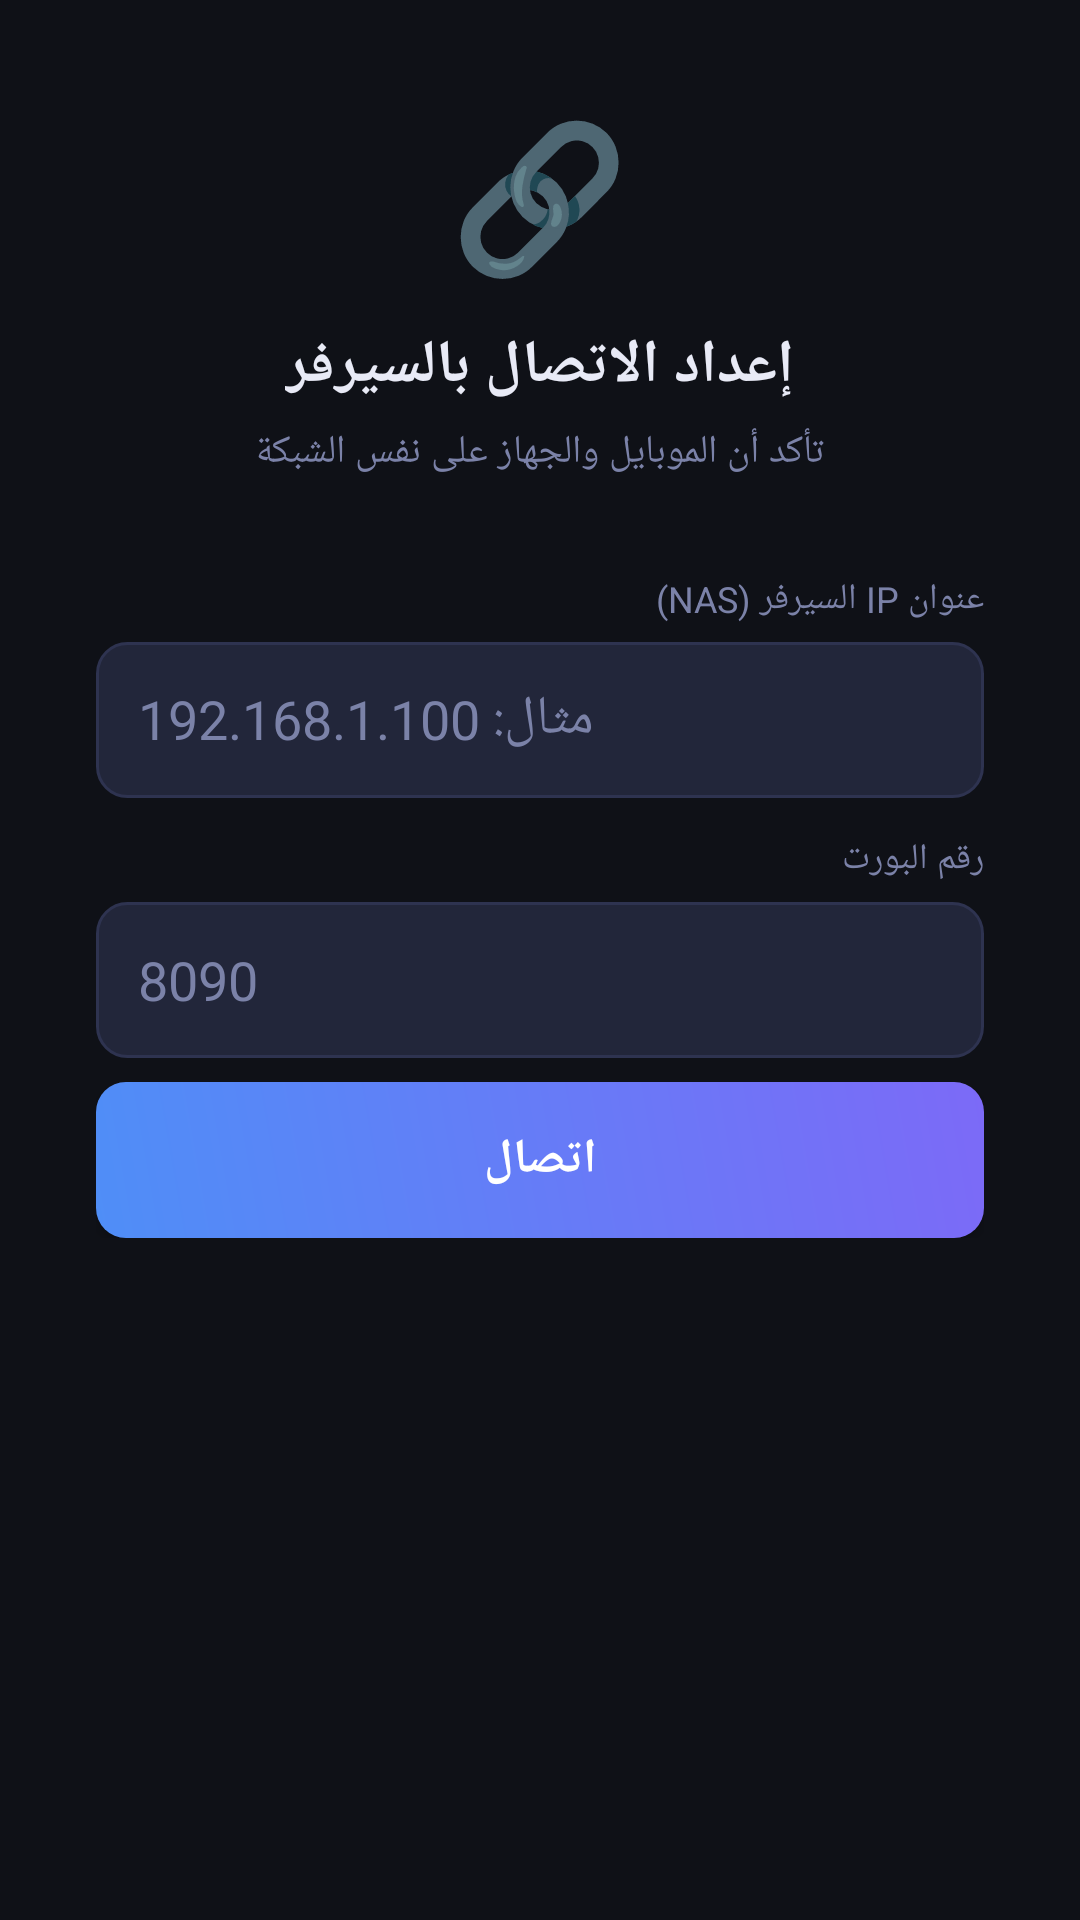

The Android layout XML behind this screen, and the referenced resources:
<!-- AndroidManifest.xml: application theme Theme.TaskManager -->
<!-- res/layout/activity_setup.xml -->
<?xml version="1.0" encoding="utf-8"?>
<ScrollView xmlns:android="http://schemas.android.com/apk/res/android"
    android:layout_width="match_parent"
    android:layout_height="match_parent"
    android:background="@color/bg">

    <LinearLayout
        android:layout_width="match_parent"
        android:layout_height="wrap_content"
        android:orientation="vertical"
        android:gravity="center"
        android:padding="32dp"
        android:layoutDirection="rtl">

        <TextView
            android:layout_width="wrap_content"
            android:layout_height="wrap_content"
            android:text="🔗"
            android:textSize="48sp"
            android:layout_marginBottom="12dp"/>

        <TextView
            android:layout_width="wrap_content"
            android:layout_height="wrap_content"
            android:text="إعداد الاتصال بالسيرفر"
            android:textSize="20sp"
            android:textStyle="bold"
            android:textColor="@color/text"
            android:layout_marginBottom="6dp"/>

        <TextView
            android:layout_width="wrap_content"
            android:layout_height="wrap_content"
            android:text="تأكد أن الموبايل والجهاز على نفس الشبكة"
            android:textSize="13sp"
            android:textColor="@color/muted"
            android:gravity="center"
            android:layout_marginBottom="32dp"/>

        <TextView
            android:layout_width="match_parent"
            android:layout_height="wrap_content"
            android:text="عنوان IP السيرفر (NAS)"
            android:textColor="@color/muted"
            android:textSize="12sp"
            android:layout_marginBottom="6dp"/>

        <EditText android:id="@+id/etServerIp"
            android:layout_width="match_parent"
            android:layout_height="52dp"
            android:hint="مثال: 192.168.1.100"
            android:textColorHint="@color/muted"
            android:textColor="@color/text"
            android:background="@drawable/input_bg"
            android:padding="14dp"
            android:inputType="text"
            android:textDirection="ltr"
            android:gravity="start"
            android:layout_marginBottom="12dp"/>

        <TextView
            android:layout_width="match_parent"
            android:layout_height="wrap_content"
            android:text="رقم البورت"
            android:textColor="@color/muted"
            android:textSize="12sp"
            android:layout_marginBottom="6dp"/>

        <EditText android:id="@+id/etServerPort"
            android:layout_width="match_parent"
            android:layout_height="52dp"
            android:hint="8090"
            android:textColorHint="@color/muted"
            android:textColor="@color/text"
            android:background="@drawable/input_bg"
            android:padding="14dp"
            android:inputType="number"
            android:textDirection="ltr"
            android:gravity="start"
            android:layout_marginBottom="8dp"/>

        <TextView android:id="@+id/tvSetupError"
            android:layout_width="match_parent"
            android:layout_height="wrap_content"
            android:text=""
            android:textColor="@color/red"
            android:textSize="12sp"
            android:gravity="center"
            android:visibility="gone"
            android:layout_marginBottom="12dp"/>

        <ProgressBar android:id="@+id/setupProgress"
            android:layout_width="wrap_content"
            android:layout_height="wrap_content"
            android:visibility="gone"
            android:layout_marginBottom="8dp"/>

        <Button android:id="@+id/btnConnect"
            android:layout_width="match_parent"
            android:layout_height="52dp"
            android:text="اتصال"
            android:textSize="16sp"
            android:textStyle="bold"
            android:background="@drawable/btn_primary_bg"
            android:textColor="#ffffff"/>

    </LinearLayout>
</ScrollView>
<!-- resources referenced by this layout -->
<resources>
  <color name="bg">#0f1117</color>
  <color name="muted">#7b82a8</color>
  <color name="red">#f46a6a</color>
  <color name="text">#e8eaf6</color>
  <!-- drawable btn_primary_bg (drawable) -->
  <?xml version="1.0" encoding="utf-8"?>
  <shape xmlns:android="http://schemas.android.com/apk/res/android">
      <gradient android:startColor="#4f8ef7" android:endColor="#7c6af7"
                android:angle="45" android:type="linear"/>
      <corners android:radius="10dp"/>
  </shape>
  <!-- drawable input_bg (drawable) -->
  <?xml version="1.0" encoding="utf-8"?>
  <shape xmlns:android="http://schemas.android.com/apk/res/android">
      <solid android:color="#22263a"/>
      <stroke android:width="1dp" android:color="#2e3350"/>
      <corners android:radius="10dp"/>
  </shape>
  <style name="Theme.TaskManager" parent="Theme.MaterialComponents.DayNight.NoActionBar">
          <item name="colorPrimary">@color/accent</item>
          <item name="colorPrimaryVariant">@color/accent2</item>
          <item name="colorOnPrimary">@color/white</item>
          <item name="android:windowBackground">@color/bg</item>
          <item name="android:statusBarColor">@color/surface</item>
      </style>
  <color name="accent">#4f8ef7</color>
  <color name="accent2">#7c6af7</color>
  <color name="white">#ffffff</color>
  <color name="surface">#1a1d27</color>
</resources>
